Run: headless pygame with SDL's dummy video driver; simulated clock (each Clock.tick advances the game by its frame time, no real sleeping); random seed 0; keys injected as events and as key.get_pressed() state; no mouse input.
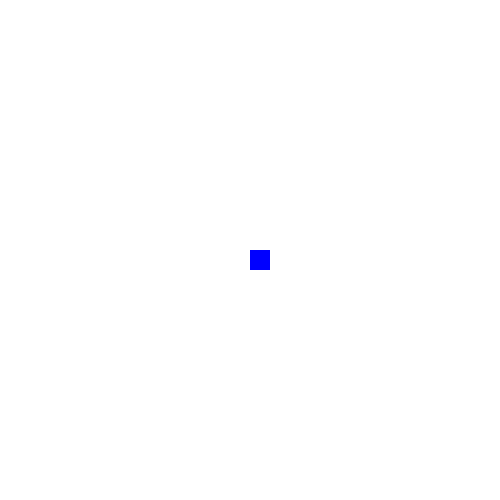
Frame 1 of 4 · flips 1–60 · no input
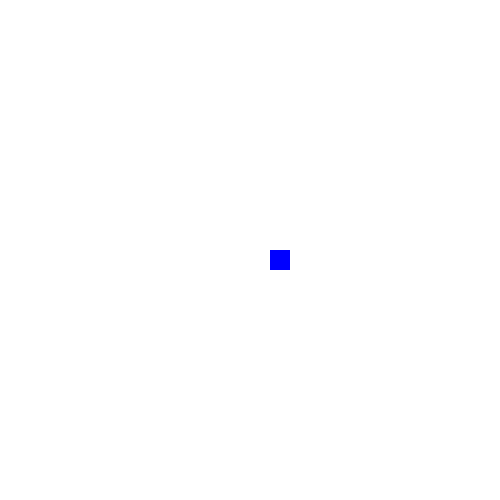
Frame 2 of 4 · flips 61–180 · tapped SPACE, RETURN · held RIGHT (→), D
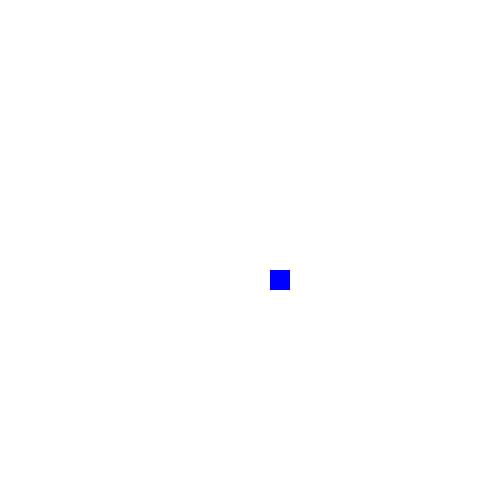
Frame 3 of 4 · flips 181–300 · held DOWN (↓), S
Frame 4 of 4 · flips 301–420 · held LEFT (←), A, UP (↑), W · screen same as frame 1, image omitted

The pygame program that drew these frames:

# Задание № 02-3(PyGame)
# источник https://python-course.readthedocs.io/projects/elementary/en/latest/lessons/19-animations.html
# Написать программу, в которой по нажатию клавиш будет двигаться квадрат размером 20х20 пикселей.
# Учесть, что квадрат не должен выходить за границы экрана.

import sys
import pygame

pygame.init()


FPS = 60
W = 500  # ширина экрана
H = 500  # высота экрана
WHITE = (255, 255, 255)
BLUE = (0, 0, 255)
# определяем середину экрана виджета
X = x = W // 2 # X - исходные  x - фактические
Y = y = H // 2
xy = (x, y)# координаты верхнего-левого угла квадрата - ???
l = 20     # ширина прямоугольника (квадрата)
h = 20     # высота прямоугольника (квадрата)

screen = pygame.display.set_mode((W, H))
rect = pygame.Rect(x, y, l, h)


while True:
    for event in pygame.event.get():
        if event.type == pygame.QUIT:
            pygame.quit()
            sys.exit()

        if event.type == pygame.KEYDOWN:
            if event.key == pygame.K_LEFT:
                rect.move_ip(-l, 0)
            elif event.key == pygame.K_RIGHT:
                rect.move_ip(l, 0)
            elif event.key == pygame.K_UP:
                rect.move_ip(0, -h)
            elif event.key == pygame.K_DOWN:
                rect.move_ip(0, h)

    screen.fill(WHITE)
    pygame.draw.rect(screen, BLUE, rect, 0)

    pygame.display.flip()
